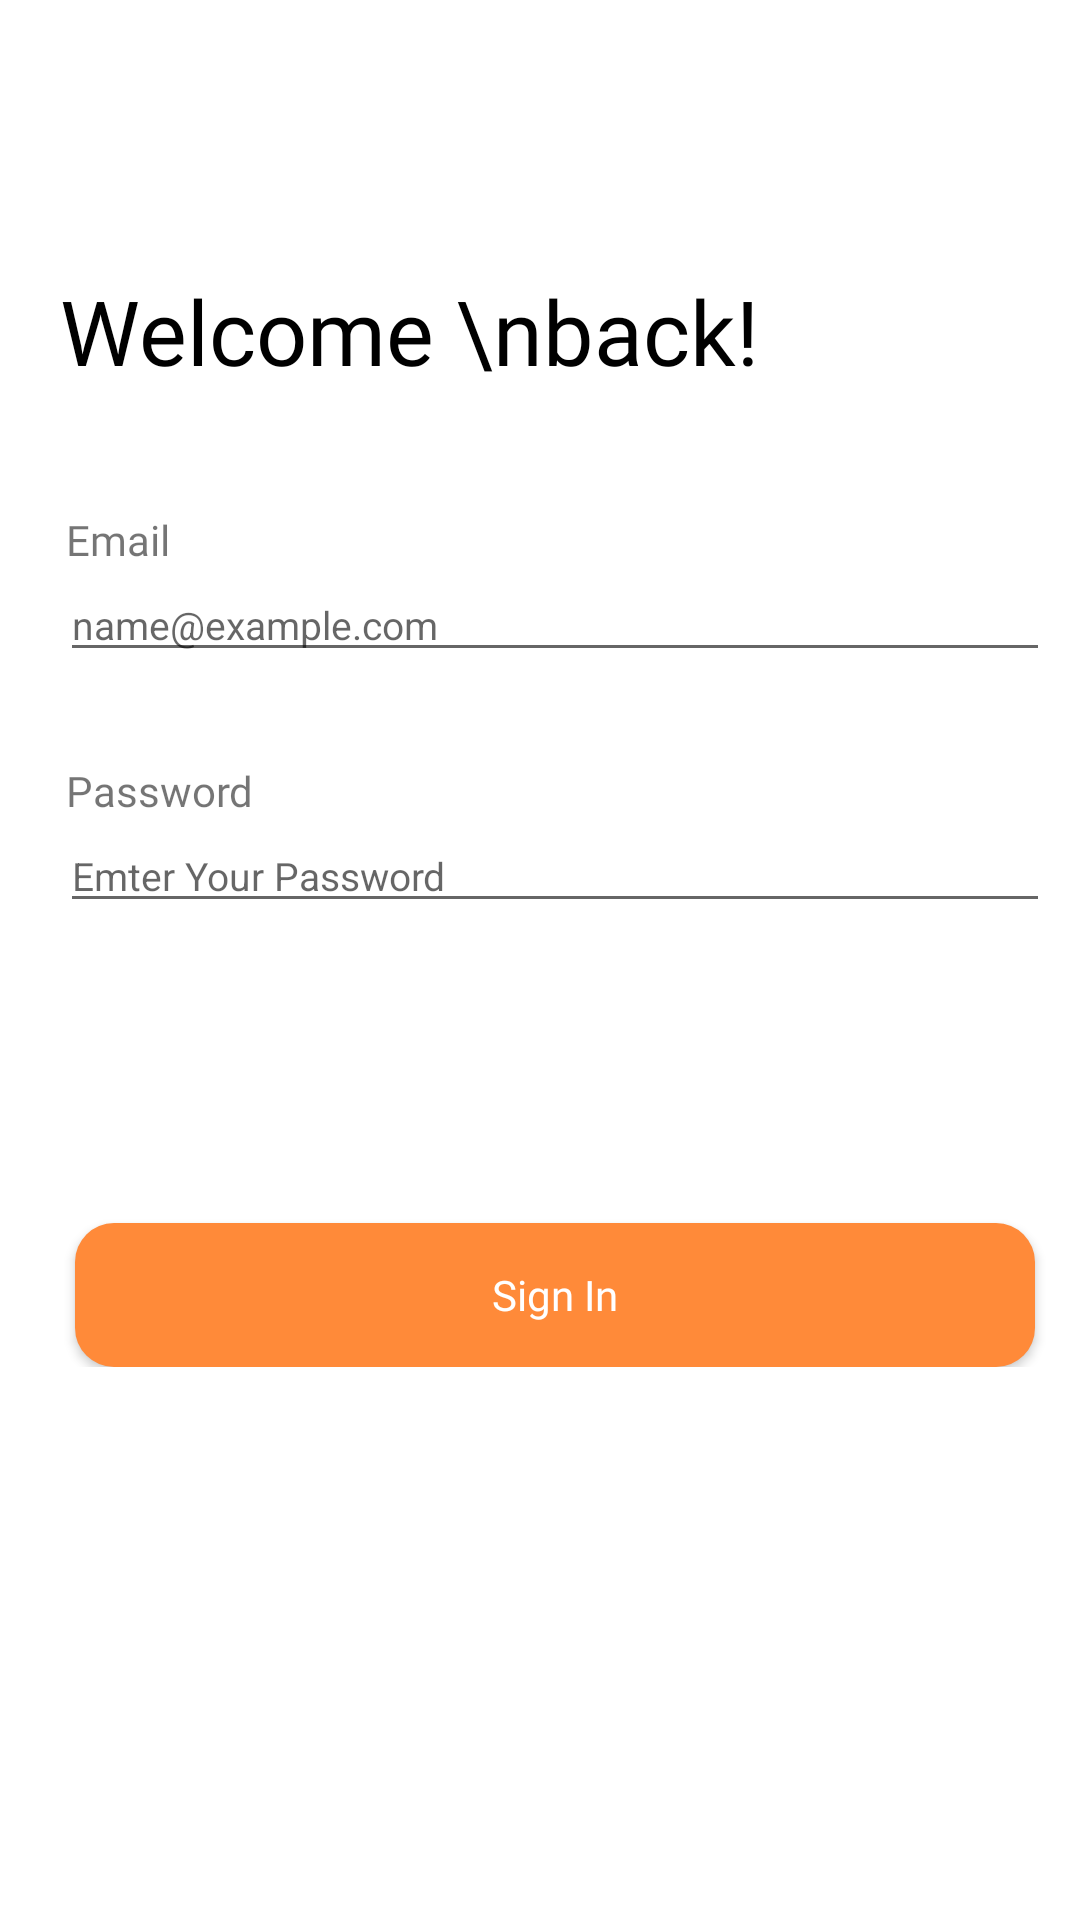

Produce the Android XML layout that renders to this screen, including the resource entries it uses.
<!-- AndroidManifest.xml: application theme Theme.RegiesterApp -->
<!-- res/layout/activity_sign_in.xml -->
<?xml version="1.0" encoding="utf-8"?>
<LinearLayout xmlns:android="http://schemas.android.com/apk/res/android"
    xmlns:app="http://schemas.android.com/apk/res-auto"
    xmlns:tools="http://schemas.android.com/tools"
    android:layout_width="match_parent"
    android:layout_height="match_parent"
    android:orientation="vertical"
    tools:context=".SignIn">

<LinearLayout
    android:layout_width="match_parent"
    android:orientation="vertical"
    android:layout_marginLeft="20dp"
    android:layout_height="match_parent">
    <ImageView
        android:layout_width="wrap_content"
        android:layout_height="wrap_content"
        android:src="@drawable/baseline_keyboard_backspace_24"
        android:layout_marginTop="50dp" />

    <TextView
        android:layout_width="wrap_content"
        android:layout_height="wrap_content"
        android:fontFamily="@font/poppins_semibold"
        android:text="Welcome \nback!"
        android:textColor="@color/black"
        android:textSize="30dp"
        android:layout_marginTop="40dp"/>

    <LinearLayout
        android:layout_width="wrap_content"
        android:layout_height="wrap_content"
        android:orientation="vertical"
        android:layout_marginTop="40dp">

        <TextView
            android:layout_width="wrap_content"
            android:layout_height="wrap_content"
            android:text="Email"
            android:layout_marginLeft="2dp"
            android:fontFamily="@font/poppins_semibold"
            />
        <EditText
            android:id="@+id/et_emailLogin"
            android:layout_width="330dp"
            android:layout_height="wrap_content"
            android:hint="name@example.com"
            android:textSize="13sp"/>

        <TextView
            android:layout_width="wrap_content"
            android:layout_height="wrap_content"
            android:text="Password"
            android:layout_marginTop="30dp"
            android:layout_marginLeft="2dp"
            android:fontFamily="@font/poppins_semibold"
            />
        <EditText
            android:id="@+id/et_passwordLogin"
            android:layout_width="330dp"
            android:layout_height="wrap_content"
            android:hint="Emter Your Password"
            android:textSize="13sp"/>

        <androidx.appcompat.widget.AppCompatButton
            android:id="@+id/btnSignIn"
            android:layout_width="320dp"
            android:layout_gravity="center"
            android:text="Sign In"
            android:layout_marginTop="100dp"
            android:textAllCaps="false"
            android:textColor="@color/white"
            android:fontFamily="@font/poppins_medium"
            android:background="@drawable/btn_main"
            android:layout_height="wrap_content"/>


    </LinearLayout>

</LinearLayout>

</LinearLayout>
<!-- resources referenced by this layout -->
<resources>
  <!-- drawable btn_main (drawable) -->
  <?xml version="1.0" encoding="utf-8"?>
  <shape xmlns:android="http://schemas.android.com/apk/res/android">
  <solid android:color="#FF8A39"/>
      <corners android:radius="13dp"/>
  </shape>
  <style name="Theme.RegiesterApp" parent="Theme.MaterialComponents.DayNight.NoActionBar">
          
          <item name="colorPrimary">@color/purple_500</item>
          <item name="colorPrimaryVariant">@color/purple_700</item>
          <item name="colorOnPrimary">@color/white</item>
          
          <item name="colorSecondary">@color/teal_200</item>
          <item name="colorSecondaryVariant">@color/teal_700</item>
          <item name="colorOnSecondary">@color/black</item>
          
          <item name="android:statusBarColor">?attr/colorPrimaryVariant</item>
          
      </style>
  <!-- not gathered from this repository: default colours our renderer supplied (Android Studio template values) -->
  <color name="purple_500">#FF6200EE</color>
  <color name="purple_700">#FF3700B3</color>
  <color name="teal_200">#FF03DAC5</color>
  <color name="teal_700">#FF018786</color>
  <color name="black">#FF000000</color>
  <color name="white">#FFFFFFFF</color>
</resources>
